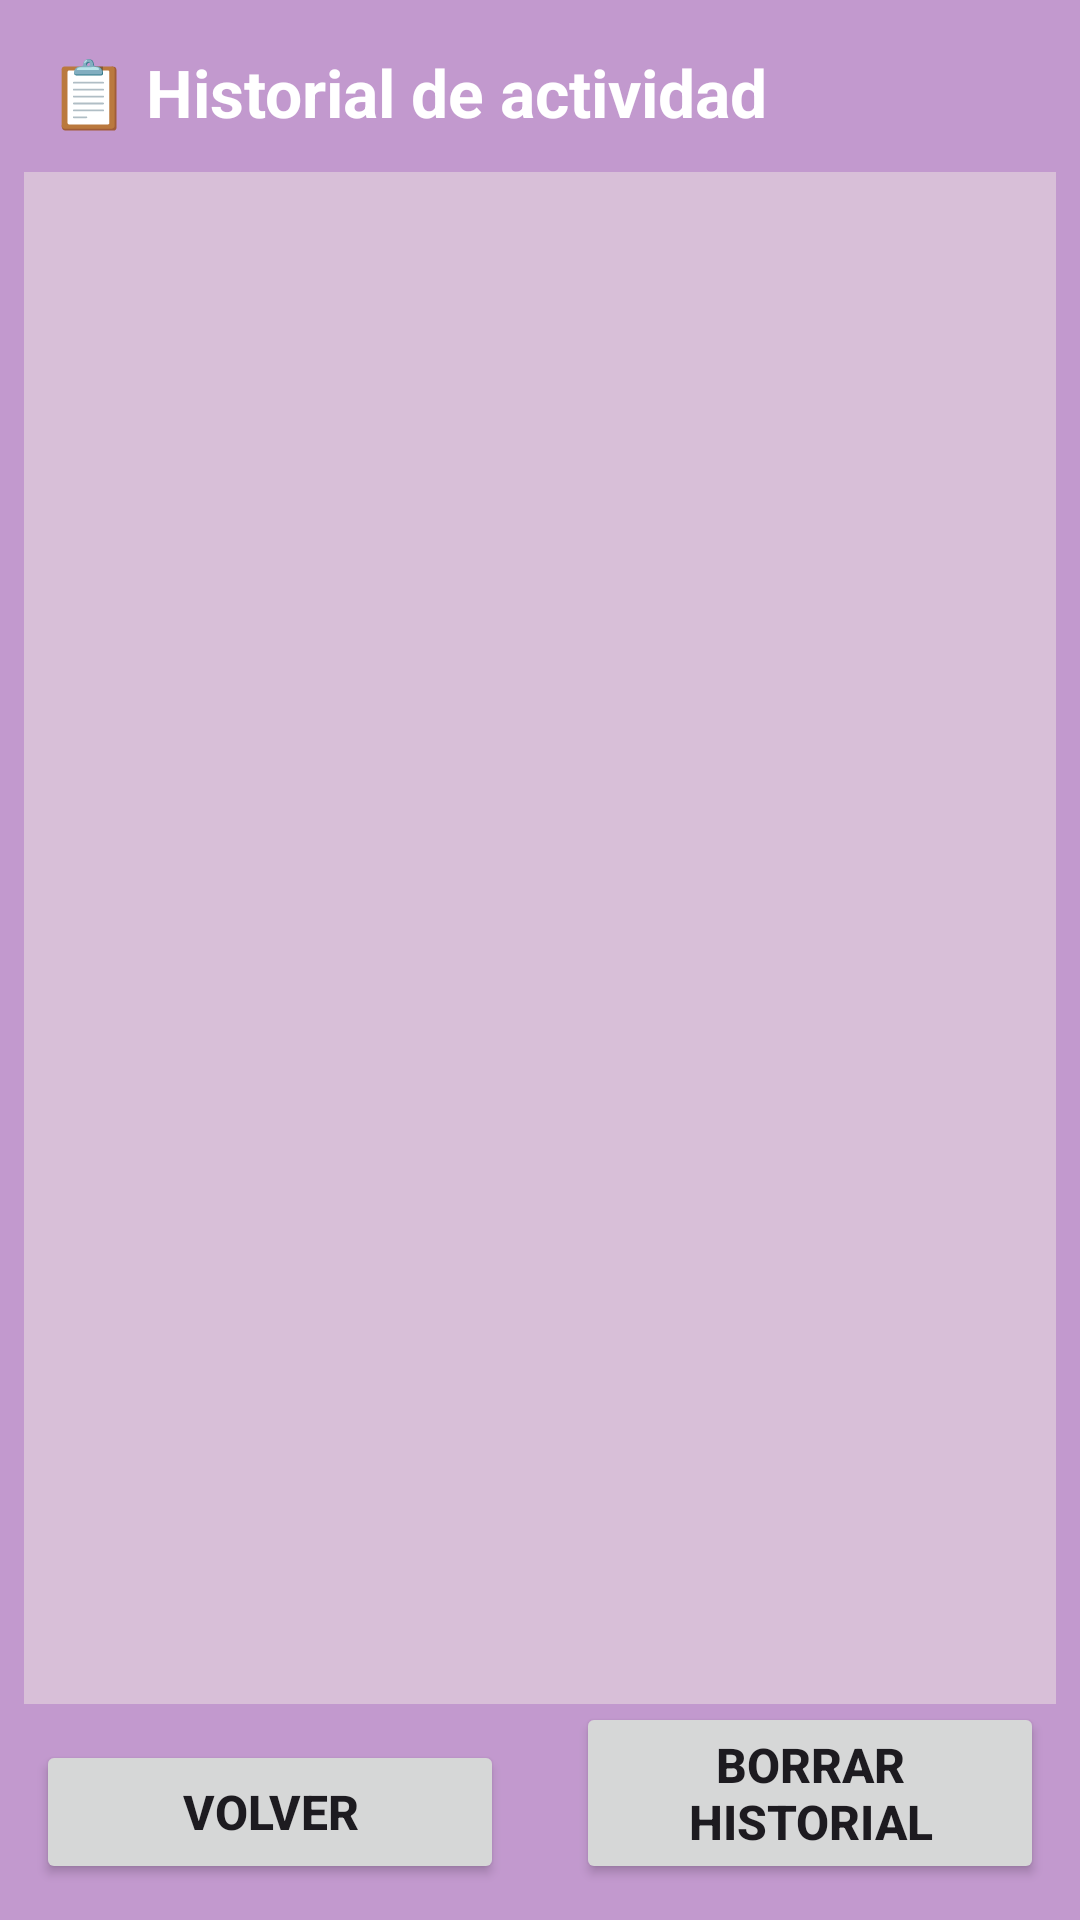

Write the Android layout XML for this screen, with the resource values it uses.
<!-- AndroidManifest.xml: application theme Theme.HackeatonBackend -->
<!-- res/layout/activity_historial.xml -->
<?xml version="1.0" encoding="utf-8"?>
<androidx.constraintlayout.widget.ConstraintLayout xmlns:android="http://schemas.android.com/apk/res/android"
    xmlns:app="http://schemas.android.com/apk/res-auto"
    xmlns:tools="http://schemas.android.com/tools"
    android:id="@+id/main"
    android:layout_width="match_parent"
    android:layout_height="match_parent"
    android:background="#C299CE"
    tools:context=".historial">

    <TextView
        android:id="@+id/tvHistorialTitulo"
        android:layout_width="0dp"
        android:layout_height="wrap_content"
        android:layout_margin="16dp"
        android:text="📋 Historial de actividad"
        android:textColor="#FFFFFF"
        android:textSize="22sp"
        android:textStyle="bold"
        app:layout_constraintEnd_toEndOf="parent"
        app:layout_constraintStart_toStartOf="parent"
        app:layout_constraintTop_toTopOf="parent" />

    <ListView
        android:id="@+id/listViewHistorial"
        android:layout_width="0dp"
        android:layout_height="0dp"
        android:layout_marginHorizontal="8dp"
        android:layout_marginTop="12dp"
        android:layout_marginBottom="12dp"
        android:background="#D8BFD8"
        android:dividerHeight="8dp"
        android:padding="8dp"
        app:layout_constraintBottom_toTopOf="@+id/button10"
        app:layout_constraintEnd_toEndOf="parent"
        app:layout_constraintStart_toStartOf="parent"
        app:layout_constraintTop_toBottomOf="@+id/tvHistorialTitulo" />

    <TextView
        android:id="@+id/tvHistorialVacio"
        android:layout_width="wrap_content"
        android:layout_height="wrap_content"
        android:text="Aún no hay actividad registrada."
        android:visibility="gone"
        android:textColor="#4A148C"
        android:textSize="16sp"
        app:layout_constraintBottom_toBottomOf="@+id/listViewHistorial"
        app:layout_constraintEnd_toEndOf="parent"
        app:layout_constraintStart_toStartOf="parent"
        app:layout_constraintTop_toTopOf="@+id/listViewHistorial" />

    <Button
        android:id="@+id/button10"
        android:layout_width="0dp"
        android:layout_height="wrap_content"
        android:layout_margin="12dp"
        android:text="Volver"
        android:textSize="16sp"
        android:textStyle="bold"
        app:layout_constraintBottom_toBottomOf="parent"
        app:layout_constraintEnd_toStartOf="@+id/btnLimpiarHistorial"
        app:layout_constraintStart_toStartOf="parent" />

    <Button
        android:id="@+id/btnLimpiarHistorial"
        android:layout_width="0dp"
        android:layout_height="wrap_content"
        android:layout_margin="12dp"
        android:text="Borrar historial"
        android:textSize="16sp"
        android:textStyle="bold"
        app:layout_constraintBottom_toBottomOf="parent"
        app:layout_constraintEnd_toEndOf="parent"
        app:layout_constraintStart_toEndOf="@+id/button10" />
</androidx.constraintlayout.widget.ConstraintLayout>
<!-- resources referenced by this layout -->
<resources>
  <style name="Theme.HackeatonBackend" parent="Base.Theme.HackeatonBackend" />
  <style name="Base.Theme.HackeatonBackend" parent="Theme.Material3.DayNight.NoActionBar">
          
          
      </style>
</resources>
